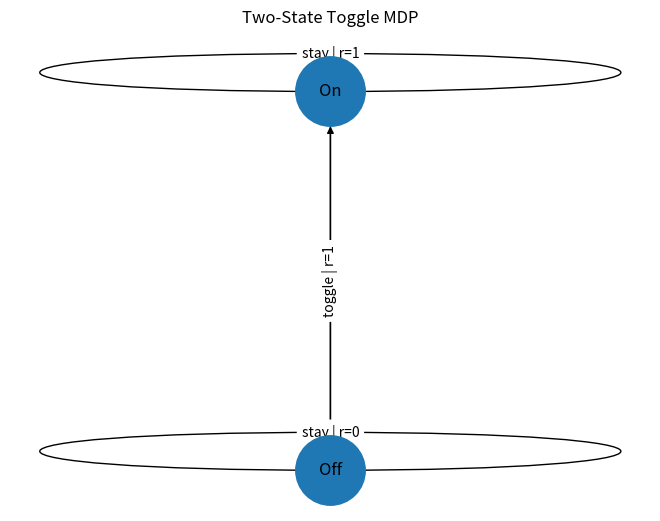

Source code (Python):
import networkx as nx
import matplotlib.pyplot as plt

states = ["On", "Off"]
actions = ["toggle", "stay"]

transitions = {
    ("On","toggle"): [("Off",1,0)],
    ("On","stay"):   [("On",1,1)],
    ("Off","toggle"):[("On",1,1)],
    ("Off","stay"):  [("Off",1,0)],
}

G = nx.MultiDiGraph()
for s in states:
    G.add_node(s)

for (s,a),outs in transitions.items():
    for s2,p,r in outs:
        G.add_edge(s,s2,label=f"{a} | r={r}")

pos = {"On":(0,1),"Off":(0,-1)}
nx.draw(G,pos,with_labels=True,node_size=2500)
nx.draw_networkx_edge_labels(
    G,pos,
    edge_labels={(u,v,k):d["label"] for u,v,k,d in G.edges(keys=True,data=True)}
)
plt.title("Two-State Toggle MDP")
plt.axis("off")
plt.show()
